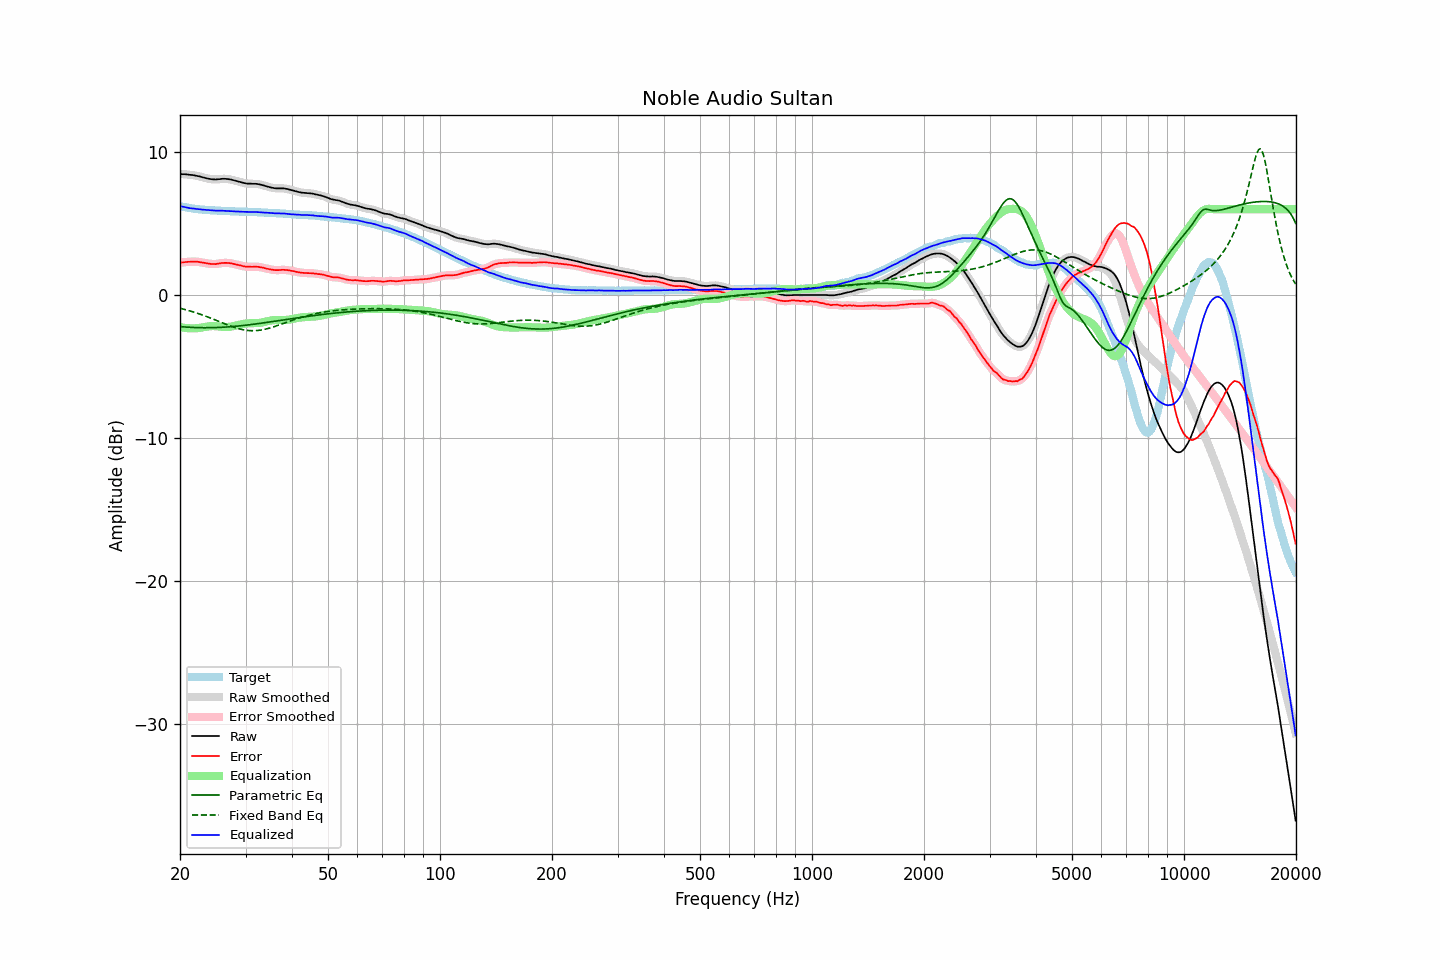

The data file committed next to this chart (first rows):
frequency, raw, error, smoothed, error_smoothed, equalization, parametric_eq, fixed_band_eq, equalized_raw, equalized_smoothed, target
20.00, 8.46, 2.24, 8.46, 2.24, -2.24, -2.21, -0.93, 6.22, 6.22, 6.22
20.20, 8.46, 2.27, 8.46, 2.26, -2.26, -2.22, -0.96, 6.20, 6.20, 6.19
20.40, 8.45, 2.28, 8.45, 2.28, -2.28, -2.23, -0.98, 6.17, 6.17, 6.17
20.61, 8.45, 2.30, 8.45, 2.30, -2.30, -2.24, -1.01, 6.15, 6.15, 6.15
20.81, 8.44, 2.31, 8.44, 2.31, -2.31, -2.25, -1.04, 6.13, 6.13, 6.13
21.02, 8.43, 2.32, 8.43, 2.32, -2.32, -2.25, -1.08, 6.11, 6.10, 6.11
21.23, 8.41, 2.32, 8.41, 2.33, -2.33, -2.26, -1.11, 6.08, 6.08, 6.09
21.44, 8.40, 2.33, 8.40, 2.33, -2.33, -2.27, -1.14, 6.07, 6.07, 6.07
21.66, 8.39, 2.34, 8.39, 2.34, -2.34, -2.27, -1.18, 6.05, 6.05, 6.05
21.87, 8.37, 2.33, 8.37, 2.34, -2.33, -2.28, -1.21, 6.04, 6.04, 6.04
22.09, 8.35, 2.33, 8.35, 2.33, -2.33, -2.28, -1.25, 6.02, 6.02, 6.02
22.31, 8.33, 2.32, 8.33, 2.32, -2.32, -2.28, -1.28, 6.01, 6.01, 6.01
22.54, 8.30, 2.30, 8.30, 2.31, -2.30, -2.29, -1.32, 6.00, 6.00, 6.00
22.76, 8.27, 2.28, 8.27, 2.29, -2.29, -2.29, -1.36, 5.98, 5.99, 5.99
22.99, 8.24, 2.27, 8.24, 2.27, -2.27, -2.29, -1.40, 5.97, 5.97, 5.97
23.22, 8.21, 2.25, 8.21, 2.25, -2.25, -2.29, -1.44, 5.96, 5.96, 5.96
23.45, 8.18, 2.23, 8.18, 2.23, -2.23, -2.29, -1.48, 5.95, 5.95, 5.95
23.69, 8.15, 2.21, 8.15, 2.21, -2.21, -2.29, -1.53, 5.94, 5.95, 5.94
23.92, 8.13, 2.19, 8.13, 2.19, -2.19, -2.29, -1.57, 5.94, 5.94, 5.94
24.16, 8.11, 2.18, 8.11, 2.18, -2.18, -2.29, -1.61, 5.93, 5.93, 5.93
24.40, 8.10, 2.17, 8.10, 2.17, -2.17, -2.29, -1.66, 5.93, 5.92, 5.93
24.65, 8.09, 2.17, 8.09, 2.16, -2.17, -2.28, -1.70, 5.92, 5.91, 5.92
24.89, 8.08, 2.16, 8.09, 2.17, -2.18, -2.28, -1.75, 5.90, 5.91, 5.92
25.14, 8.09, 2.18, 8.09, 2.18, -2.19, -2.28, -1.80, 5.90, 5.90, 5.91
25.39, 8.10, 2.20, 8.10, 2.20, -2.20, -2.27, -1.84, 5.90, 5.90, 5.90
25.65, 8.11, 2.21, 8.11, 2.22, -2.21, -2.27, -1.89, 5.90, 5.90, 5.90
25.91, 8.13, 2.24, 8.12, 2.23, -2.23, -2.26, -1.93, 5.90, 5.90, 5.89
26.16, 8.13, 2.24, 8.13, 2.24, -2.24, -2.25, -1.98, 5.89, 5.89, 5.89
26.43, 8.13, 2.25, 8.13, 2.25, -2.24, -2.25, -2.02, 5.89, 5.89, 5.88
26.69, 8.12, 2.25, 8.12, 2.24, -2.24, -2.24, -2.07, 5.88, 5.88, 5.87
26.96, 8.11, 2.24, 8.11, 2.24, -2.24, -2.23, -2.11, 5.87, 5.87, 5.87
27.23, 8.09, 2.23, 8.09, 2.23, -2.22, -2.22, -2.16, 5.87, 5.87, 5.86
27.50, 8.07, 2.21, 8.07, 2.21, -2.21, -2.21, -2.20, 5.86, 5.86, 5.86
27.77, 8.04, 2.18, 8.04, 2.19, -2.19, -2.20, -2.24, 5.85, 5.85, 5.86
28.05, 8.01, 2.16, 8.01, 2.16, -2.16, -2.19, -2.27, 5.85, 5.85, 5.85
28.33, 7.98, 2.13, 7.98, 2.13, -2.13, -2.18, -2.31, 5.84, 5.85, 5.85
28.62, 7.95, 2.11, 7.95, 2.11, -2.11, -2.17, -2.34, 5.84, 5.84, 5.85
28.90, 7.92, 2.09, 7.92, 2.08, -2.08, -2.16, -2.37, 5.84, 5.84, 5.83
29.19, 7.89, 2.06, 7.89, 2.06, -2.05, -2.15, -2.40, 5.84, 5.84, 5.83
29.48, 7.86, 2.03, 7.86, 2.03, -2.03, -2.14, -2.42, 5.83, 5.83, 5.83
29.78, 7.83, 2.00, 7.83, 2.00, -2.01, -2.13, -2.45, 5.82, 5.82, 5.83
30.08, 7.81, 1.98, 7.81, 1.98, -1.99, -2.11, -2.46, 5.82, 5.81, 5.83
30.38, 7.79, 1.97, 7.80, 1.98, -1.98, -2.10, -2.48, 5.81, 5.81, 5.82
30.68, 7.79, 1.98, 7.79, 1.97, -1.98, -2.09, -2.49, 5.81, 5.81, 5.81
30.99, 7.79, 1.98, 7.78, 1.97, -1.98, -2.07, -2.50, 5.81, 5.81, 5.81
31.30, 7.78, 1.97, 7.78, 1.98, -1.98, -2.06, -2.50, 5.80, 5.81, 5.81
31.61, 7.78, 1.98, 7.78, 1.98, -1.98, -2.04, -2.50, 5.80, 5.81, 5.80
31.93, 7.78, 1.98, 7.78, 1.98, -1.97, -2.03, -2.49, 5.81, 5.80, 5.80
32.24, 7.77, 1.98, 7.77, 1.98, -1.97, -2.01, -2.49, 5.80, 5.80, 5.79
32.57, 7.75, 1.97, 7.75, 1.96, -1.96, -2.00, -2.47, 5.79, 5.79, 5.78
32.89, 7.72, 1.94, 7.73, 1.95, -1.94, -1.98, -2.46, 5.78, 5.79, 5.78
33.22, 7.70, 1.92, 7.70, 1.92, -1.92, -1.97, -2.44, 5.78, 5.78, 5.78
33.55, 7.67, 1.90, 7.67, 1.90, -1.90, -1.95, -2.42, 5.77, 5.77, 5.77
33.89, 7.63, 1.87, 7.63, 1.87, -1.87, -1.93, -2.39, 5.76, 5.76, 5.76
34.23, 7.60, 1.84, 7.60, 1.84, -1.84, -1.92, -2.37, 5.76, 5.76, 5.76
34.57, 7.57, 1.82, 7.57, 1.82, -1.82, -1.90, -2.34, 5.75, 5.75, 5.75
34.92, 7.54, 1.80, 7.54, 1.80, -1.80, -1.88, -2.31, 5.74, 5.74, 5.74
35.27, 7.51, 1.77, 7.51, 1.78, -1.78, -1.87, -2.27, 5.73, 5.74, 5.74
35.62, 7.49, 1.76, 7.49, 1.76, -1.76, -1.85, -2.24, 5.73, 5.73, 5.73
35.97, 7.47, 1.74, 7.47, 1.75, -1.75, -1.83, -2.20, 5.72, 5.72, 5.72
... 635 more rows
